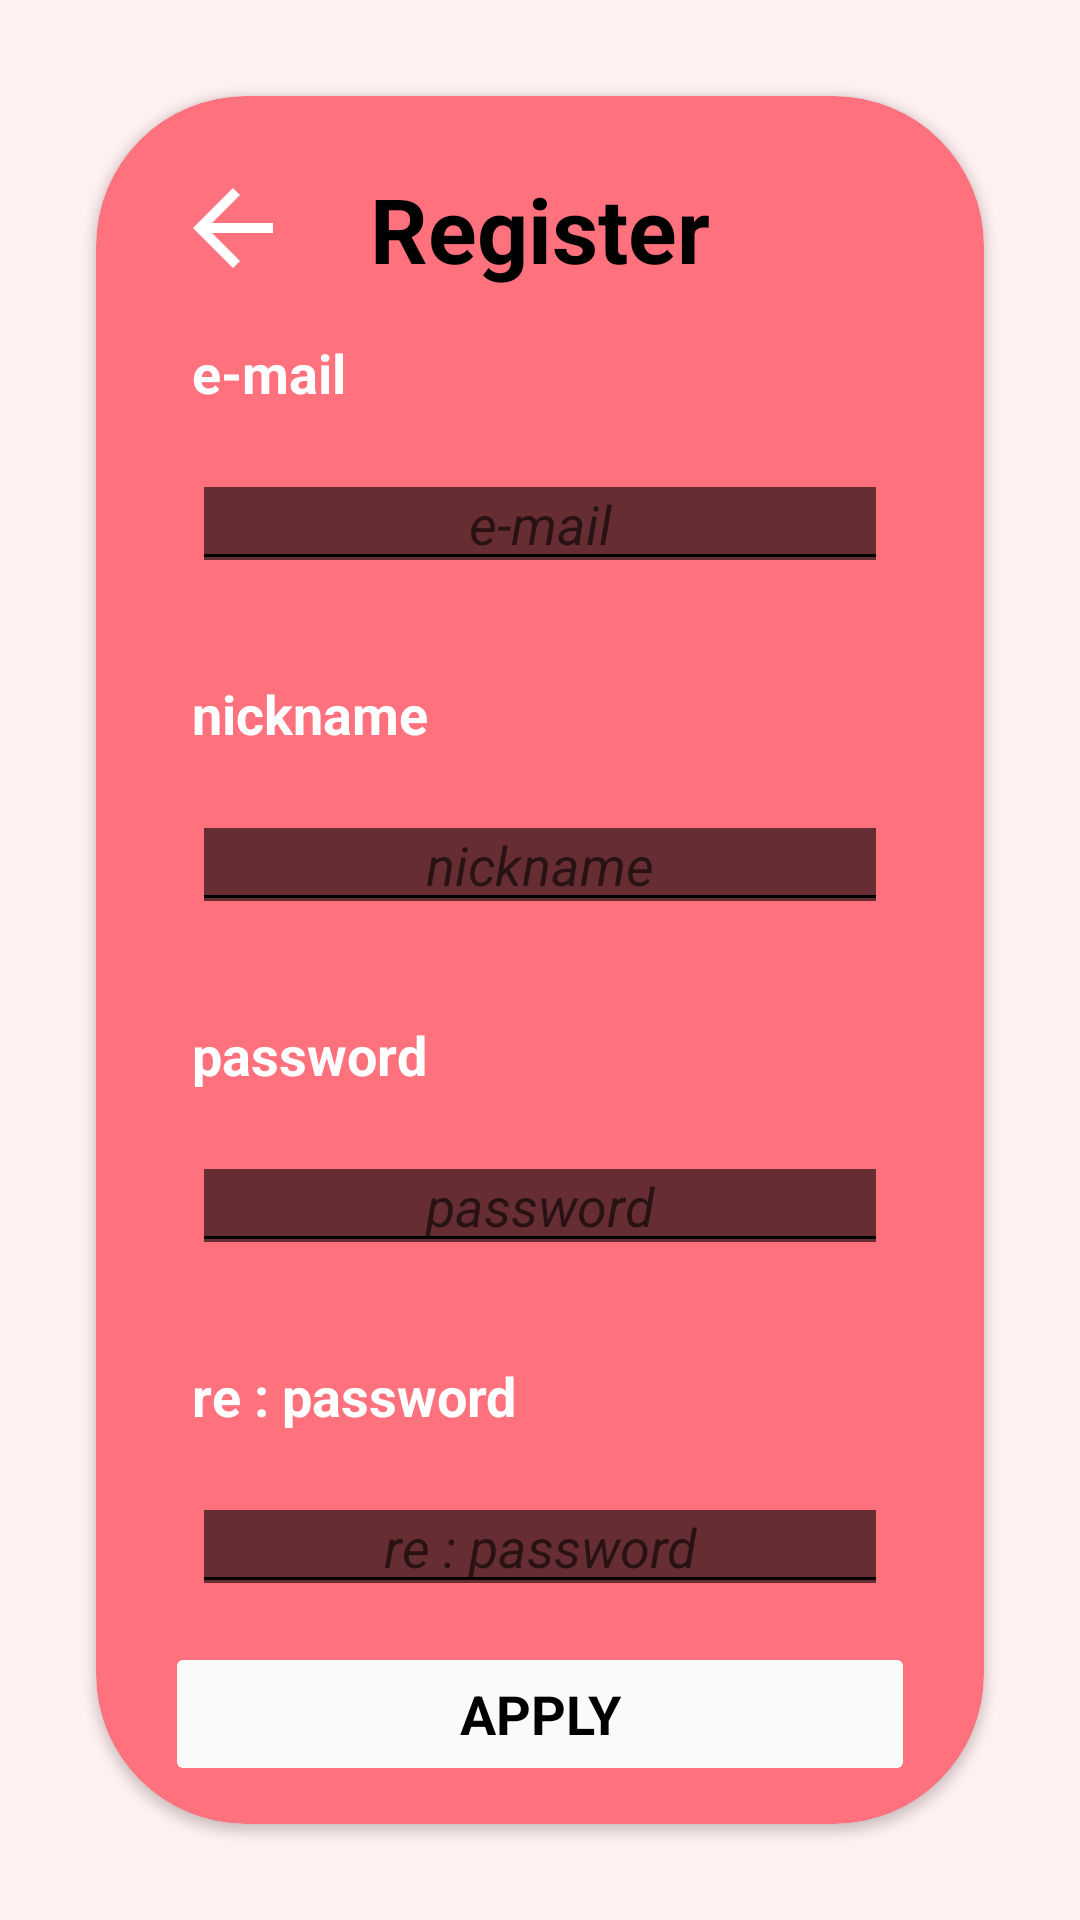

Reconstruct the res/layout file that produces this screen, plus the resources it refers to.
<!-- AndroidManifest.xml: application theme AppTheme -->
<!-- res/layout/fragment_register.xml -->
<?xml version="1.0" encoding="utf-8"?>
<layout xmlns:android="http://schemas.android.com/apk/res/android"
    xmlns:app="http://schemas.android.com/apk/res-auto"
    xmlns:tools="http://schemas.android.com/tools">

    <data>


    </data>

    <FrameLayout
        android:layout_width="match_parent"
        android:layout_height="match_parent"
        android:background="@color/colorPrimaryLight"
        android:elevation="10dp"
        tools:context=".ui.auth_screen.RegisterFragment">

        <androidx.cardview.widget.CardView
            android:layout_width="match_parent"
            android:layout_height="wrap_content"
            android:layout_margin="32dp"
            android:backgroundTint="@color/colorPrimary"
            app:cardCornerRadius="50dp">

            <androidx.constraintlayout.widget.ConstraintLayout
                android:layout_width="match_parent"
                android:layout_height="fill_parent">

                <TextView
                    android:id="@+id/emailTitle"
                    android:layout_width="wrap_content"
                    android:layout_height="40dp"
                    android:layout_marginStart="64dp"
                    android:layout_marginTop="24dp"
                    android:layout_marginEnd="64dp"
                    android:text="@string/register_title"
                    android:textAlignment="center"
                    android:textColor="@color/textColorOnPrimary"
                    android:textSize="30sp"
                    android:textStyle="bold"
                    app:layout_constraintEnd_toEndOf="parent"
                    app:layout_constraintStart_toStartOf="parent"
                    app:layout_constraintTop_toTopOf="parent" />

                <TextView
                    android:id="@+id/textView2"
                    android:layout_width="wrap_content"
                    android:layout_height="wrap_content"
                    android:layout_marginTop="32dp"
                    android:text="@string/password_re_label"
                    android:textColor="@android:color/white"
                    android:textSize="18sp"
                    android:textStyle="bold"
                    app:layout_constraintStart_toStartOf="@+id/textView6"
                    app:layout_constraintTop_toBottomOf="@+id/registerPassword" />

                <TextView
                    android:id="@+id/textView6"
                    android:layout_width="wrap_content"
                    android:layout_height="wrap_content"
                    android:layout_marginTop="32dp"
                    android:text="@string/password_label"
                    android:textColor="@android:color/white"
                    android:textSize="18sp"
                    android:textStyle="bold"
                    app:layout_constraintStart_toStartOf="@+id/textView4"
                    app:layout_constraintTop_toBottomOf="@+id/registerNickname" />

                <TextView
                    android:id="@+id/addImageSubtitle"
                    android:layout_width="wrap_content"
                    android:layout_height="wrap_content"
                    android:layout_marginStart="32dp"
                    android:layout_marginTop="16dp"
                    android:text="@string/email_label"
                    android:textColor="@android:color/white"
                    android:textSize="18sp"
                    android:textStyle="bold"
                    app:layout_constraintStart_toStartOf="parent"
                    app:layout_constraintTop_toBottomOf="@+id/emailTitle" />

                <EditText
                    android:id="@+id/registerEmail"
                    android:layout_width="0dp"
                    android:layout_height="wrap_content"
                    android:layout_marginStart="32dp"
                    android:layout_marginTop="16dp"
                    android:layout_marginEnd="32dp"
                    android:backgroundTintMode="add"
                    android:ems="10"
                    android:hint="@string/email_label"
                    android:inputType="textWebEmailAddress"
                    android:textAlignment="center"
                    android:textColor="@android:color/white"
                    android:textSize="18sp"
                    android:textStyle="italic"
                    app:layout_constraintEnd_toEndOf="parent"
                    app:layout_constraintHorizontal_bias="0.0"
                    app:layout_constraintStart_toStartOf="parent"
                    app:layout_constraintTop_toBottomOf="@+id/addImageSubtitle" />

                <TextView
                    android:id="@+id/textView4"
                    android:layout_width="wrap_content"
                    android:layout_height="wrap_content"
                    android:layout_marginTop="32dp"
                    android:text="@string/nickname_label"
                    android:textColor="@android:color/white"
                    android:textSize="18sp"
                    android:textStyle="bold"
                    app:layout_constraintStart_toStartOf="@+id/addImageSubtitle"
                    app:layout_constraintTop_toBottomOf="@+id/registerEmail" />



                <EditText
                    android:id="@+id/registerNickname"
                    android:layout_width="0dp"
                    android:layout_height="wrap_content"
                    android:layout_marginTop="16dp"
                    android:backgroundTintMode="add"
                    android:ems="10"
                    android:hint="@string/nickname_label"
                    android:inputType="textPersonName"
                    android:textAlignment="center"
                    android:textColor="@android:color/white"
                    android:textStyle="italic"
                    app:layout_constraintEnd_toEndOf="@+id/registerEmail"
                    app:layout_constraintStart_toStartOf="@+id/registerEmail"
                    app:layout_constraintTop_toBottomOf="@+id/textView4" />

                <EditText
                    android:id="@+id/registerPassword"
                    android:layout_width="0dp"
                    android:layout_height="wrap_content"
                    android:layout_marginTop="16dp"
                    android:backgroundTintMode="add"
                    android:ems="10"
                    android:hint="@string/password_label"
                    android:inputType="textPassword"
                    android:textAlignment="center"
                    android:textColor="@android:color/white"
                    android:textStyle="italic"
                    app:layout_constraintEnd_toEndOf="@+id/registerNickname"
                    app:layout_constraintStart_toStartOf="@+id/registerNickname"
                    app:layout_constraintTop_toBottomOf="@+id/textView6" />

                <EditText
                    android:id="@+id/registerPasswordRe"
                    android:layout_width="0dp"
                    android:layout_height="wrap_content"
                    android:layout_marginTop="16dp"
                    android:backgroundTintMode="add"
                    android:ems="10"
                    android:hint="@string/password_re_label"
                    android:inputType="textPassword"
                    android:textAlignment="center"
                    android:textColor="@android:color/white"
                    android:textStyle="italic"
                    app:layout_constraintEnd_toEndOf="@+id/registerPassword"
                    app:layout_constraintStart_toStartOf="@+id/registerPassword"
                    app:layout_constraintTop_toBottomOf="@+id/textView2" />

                <Button
                    android:id="@+id/registerButton"
                    android:layout_width="250dp"
                    android:layout_height="wrap_content"
                    android:layout_marginTop="32dp"
                    android:layout_marginBottom="32dp"
                    android:backgroundTint="@color/background"
                    android:text="@string/apply_button"
                    android:textColor="@color/textColorOnPrimary"
                    android:textSize="18sp"
                    android:textStyle="bold"
                    android:enabled="false"
                    app:layout_constraintBottom_toBottomOf="parent"
                    app:layout_constraintEnd_toEndOf="@+id/registerPasswordRe"
                    app:layout_constraintStart_toStartOf="@+id/registerPasswordRe"
                    app:layout_constraintTop_toBottomOf="@+id/registerPasswordRe" />

                <ImageView
                    android:id="@+id/registerBackButton"
                    android:layout_width="0dp"
                    android:layout_height="0dp"
                    android:src="?attr/actionModeCloseDrawable"
                    app:layout_constraintBottom_toBottomOf="@+id/emailTitle"
                    app:layout_constraintEnd_toStartOf="@+id/emailTitle"
                    app:layout_constraintStart_toStartOf="parent"
                    app:layout_constraintTop_toTopOf="@+id/emailTitle"
                    app:tint="@android:color/white" />
            </androidx.constraintlayout.widget.ConstraintLayout>

        </androidx.cardview.widget.CardView>
    </FrameLayout>
</layout>
<!-- resources referenced by this layout -->
<resources>
  <color name="background">#FAFAFA</color>
  <color name="colorPrimary">#ff717d</color>
  <color name="colorPrimaryLight">#fff0f1</color>
  <color name="textColorOnPrimary">#000000</color>
  <string name="apply_button">Apply</string>
  <string name="email_label">e-mail</string>
  <string name="nickname_label">nickname</string>
  <string name="password_label">password</string>
  <string name="password_re_label">re : password</string>
  <string name="register_title">Register</string>
  <style name="AppTheme" parent="Theme.MaterialComponents.Light.NoActionBar">
          <item name="colorPrimary">@color/colorPrimary</item>
          <item name="colorSecondary">@color/colorSecondary</item>
          <item name="colorError">#F44336</item>
          <item name="fontFamily">@font/opensans_regular</item>
          <item name="android:statusBarColor">@color/colorPrimaryDark</item>
          <item name="android:colorBackground">@color/background</item>
          <item name="android:windowActivityTransitions">true</item>
      </style>
  <color name="colorSecondary">#dbdbdb</color>
  <color name="colorPrimaryDark">#c73f51</color>
</resources>
